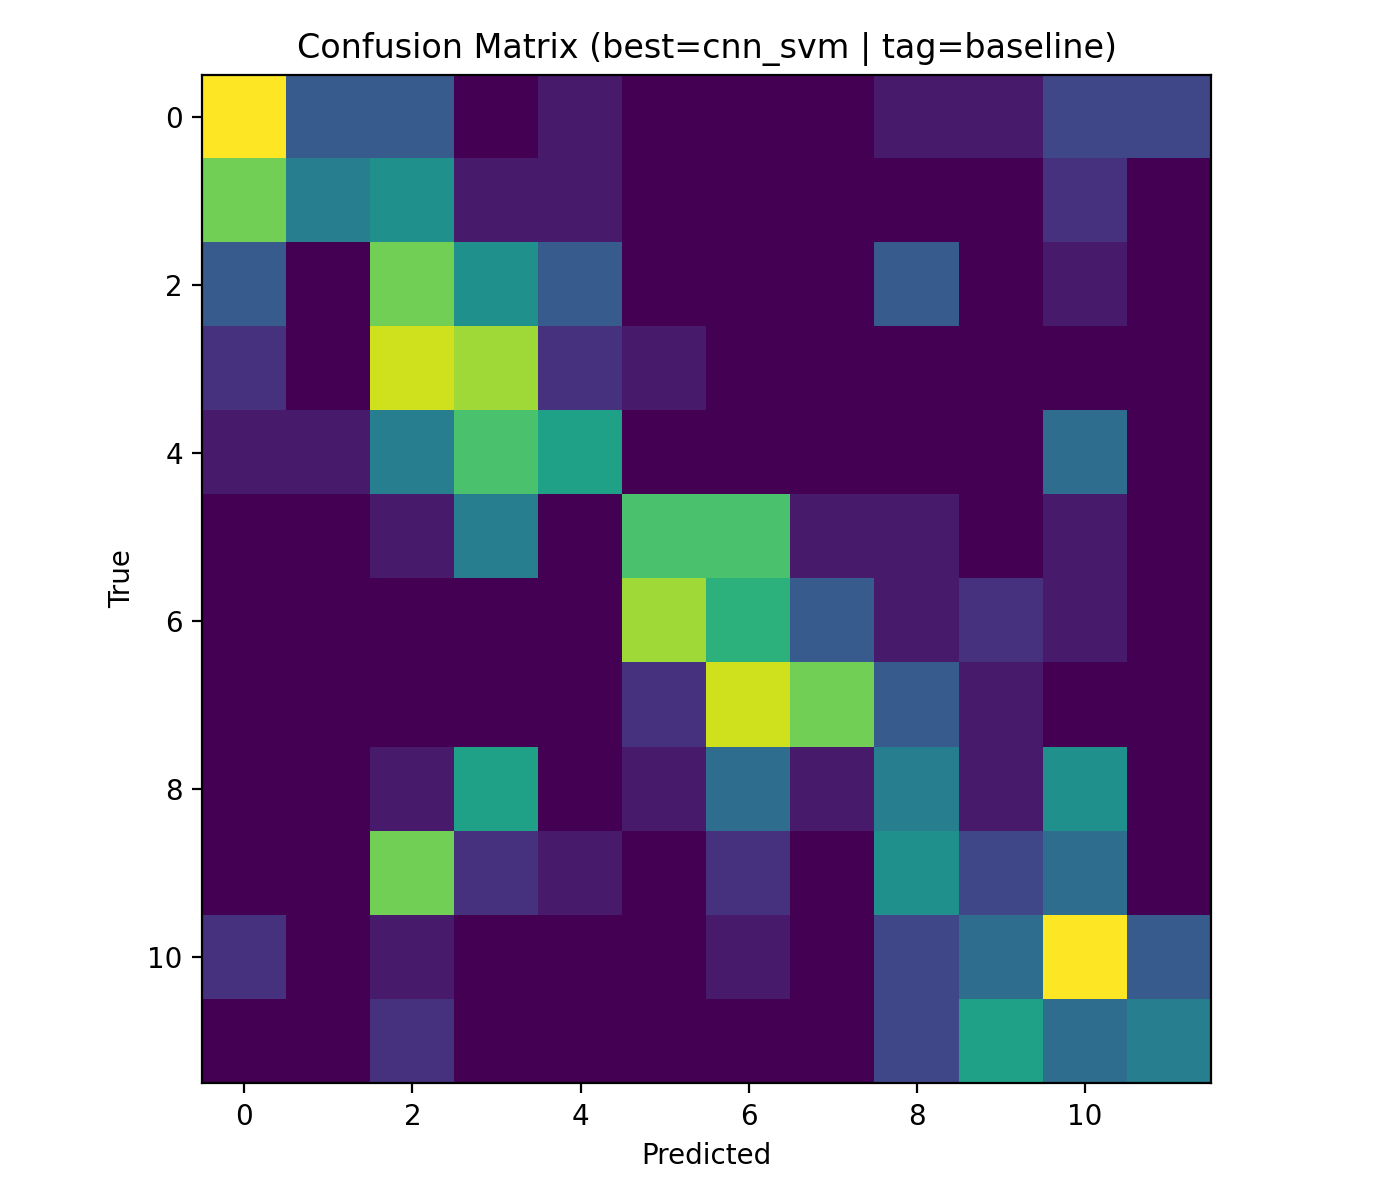

Source data for this figure (header and first rows):
14, 4, 4, 0, 1, 0, 0, 0, 1, 1, 3, 3
11, 6, 7, 1, 1, 0, 0, 0, 0, 0, 2, 0
4, 0, 11, 7, 4, 0, 0, 0, 4, 0, 1, 0
2, 0, 13, 12, 2, 1, 0, 0, 0, 0, 0, 0
1, 1, 6, 10, 8, 0, 0, 0, 0, 0, 5, 0
0, 0, 1, 6, 0, 10, 10, 1, 1, 0, 1, 0
0, 0, 0, 0, 0, 12, 9, 4, 1, 2, 1, 0
0, 0, 0, 0, 0, 2, 13, 11, 4, 1, 0, 0
0, 0, 1, 8, 0, 1, 5, 1, 6, 1, 7, 0
0, 0, 11, 2, 1, 0, 2, 0, 7, 3, 5, 0
2, 0, 1, 0, 0, 0, 1, 0, 3, 5, 14, 4
0, 0, 2, 0, 0, 0, 0, 0, 3, 8, 5, 6
